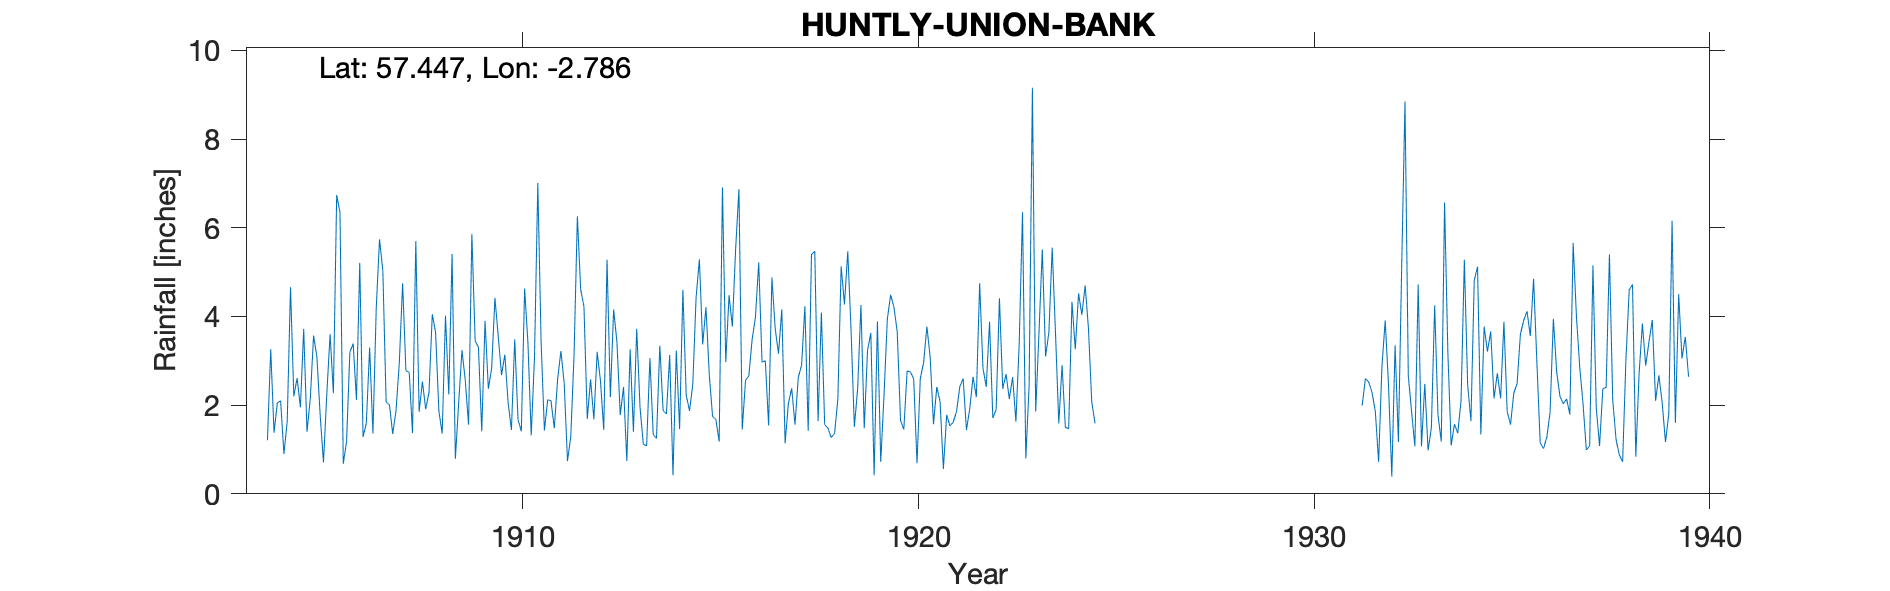

Data behind this chart, as committed beside it:
HUNTLY UNION BANK, , , , , , , , , , , , , , , , , , , , , , , 
Grid ref, NJ529399, Long, -2.786, Lat, 57.45, Elevation, 405, ft, , , , , , , , , , , , , , , 
Station no, 5661/1, , , , , , , , , , , , , , , , , , , , , , 
, 1900, 1901, 1902, 1903, 1904, 1905, 1906, 1907, 1908, 1909, 1910, 1911, 1912, 1913, 1914, 1915, 1916, 1917, 1918, 1919, 1920, 1921, 1922
January, , , , , 1.21, 1.4, 1.18, 2.07, 1.91, 2.56, 3.14, 1.43, 4.22, 2.41, 1.88, 3.37, 1.45, 4.16, 4.09, 4.26, 1.66, 2.08, 4.75
February, , , , , 3.26, 2.15, 3.19, 2.01, 2.29, 1.56, 2.05, 2.12, 1.69, 0.74, 1.8, 4.21, 2.56, 1.14, 1.56, 1.48, 1.45, 0.56, 2.84
March, , , , , 1.38, 3.57, 3.39, 1.35, 4.05, 5.86, 1.44, 2.1, 2.58, 3.26, 3.13, 2.69, 2.66, 2.04, 1.48, 3.24, 2.77, 1.78, 2.41
April, , , , , 2.05, 3.09, 2.12, 1.88, 3.64, 3.45, 3.48, 1.48, 1.68, 1.4, 0.42, 1.75, 3.48, 2.38, 1.27, 3.63, 2.75, 1.53, 3.88
May, , , , , 2.1, 1.77, 5.21, 2.96, 1.86, 3.3, 1.67, 2.58, 3.2, 3.72, 3.23, 1.68, 3.98, 1.56, 1.36, 0.42, 2.59, 1.62, 1.71
June, , , , , 0.9, 0.71, 1.28, 4.75, 1.36, 1.41, 1.41, 3.22, 2.55, 1.95, 1.46, 1.18, 5.22, 2.63, 2.14, 3.89, 0.69, 1.86, 1.9
July, , , , , 1.63, 2.24, 1.6, 2.78, 4.02, 3.9, 4.63, 2.5, 1.44, 1.12, 4.6, 6.91, 2.97, 2.9, 5.13, 0.72, 2.6, 2.42, 4.41
August, , , , , 4.66, 3.6, 3.3, 2.74, 2.24, 2.37, 3.41, 0.74, 5.28, 1.08, 2.23, 2.97, 3, 4.23, 4.27, 2.22, 2.96, 2.6, 2.37
September, , , , , 2.2, 2.27, 1.36, 1.37, 5.41, 2.83, 1.32, 1.29, 2.18, 3.06, 1.87, 4.48, 1.54, 1.42, 5.47, 3.94, 3.77, 1.44, 2.7
October, , , , , 2.61, 6.74, 4.19, 5.7, 0.79, 4.42, 3.08, 3.15, 4.16, 1.34, 2.46, 3.77, 4.88, 5.4, 3.7, 4.49, 3.08, 1.92, 2.14
November, , , , , 1.95, 6.35, 5.74, 1.85, 2.05, 3.55, 7.01, 6.26, 3.42, 1.25, 4.42, 5.53, 3.72, 5.47, 1.51, 4.21, 1.57, 2.64, 2.63
December, , , , , 3.72, 0.68, 5.03, 2.53, 3.24, 2.68, 3.42, 4.61, 1.78, 3.34, 5.29, 6.87, 3.16, 1.64, 2.37, 3.66, 2.41, 2.18, 1.63
Total, , , , , 27.67, 34.57, 37.59, 31.99, 32.86, 37.89, 36.06, 31.48, 34.18, 24.67, 32.79, 45.41, 38.62, 34.97, 34.35, 36.16, 28.3, 22.63, 33.37
